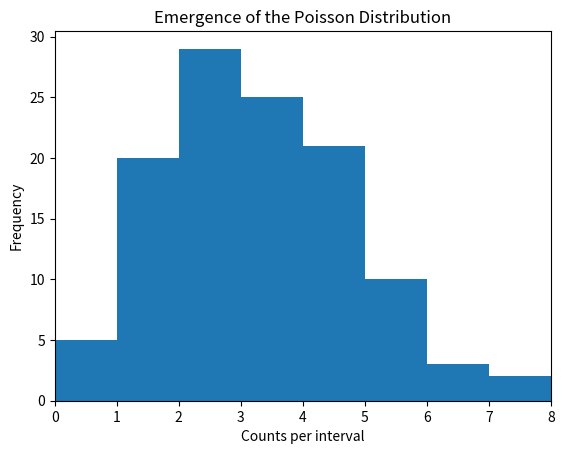

The matplotlib source for this figure: (Note: this script raises an exception after producing the figure.)
#here begins poisson_emergence.py
import matplotlib.pyplot as plt
from matplotlib import animation
import random
import copy

#find no. of counts in an interval
def counts(prob_photon, no_trials): #no of counts in an interval
    counts = 0
    for i in range(no_trials):
        x = random.uniform(0,1)
        if x < prob_photon:
            counts += 1
    return counts

#generate the poisson distribution
prob_photon = 3.0e-4 #probability of receiving a photon in interval (p --> 0)
no_trials = 10000 #number of trials per interval (n --> inf)
repeats = 1000 #number of intervals

results = [] #counts from each interval
results_sequence = [] #the list of results (for the animation)
random.seed()

for i in range(repeats):
    results.append(counts(prob_photon, no_trials))
    results_sequence.append(copy.copy(results))

#initialise the histogram
fig = plt.figure()
plt.xlim([0,8])
plt.hist(results_sequence[0])

#animate the histogram
def update_hist(frame_no, results_sequence):
    plt.cla()
    plt.hist(results_sequence[frame_no], align = 'mid', bins = [0, 1, 2, 3, 4, 5, 6, 7, 8])
    plt.xlabel("Counts per interval")
    plt.ylabel("Frequency")
    plt.title("Emergence of the Poisson Distribution")
    plt.xlim([0,8])

#create mpeg4
animation = animation.FuncAnimation(fig, update_hist, repeats, fargs=(results_sequence,), repeat = False)
animation.save('poisson_hist.mp4', writer = 'ffmpeg',  fps = 20)
